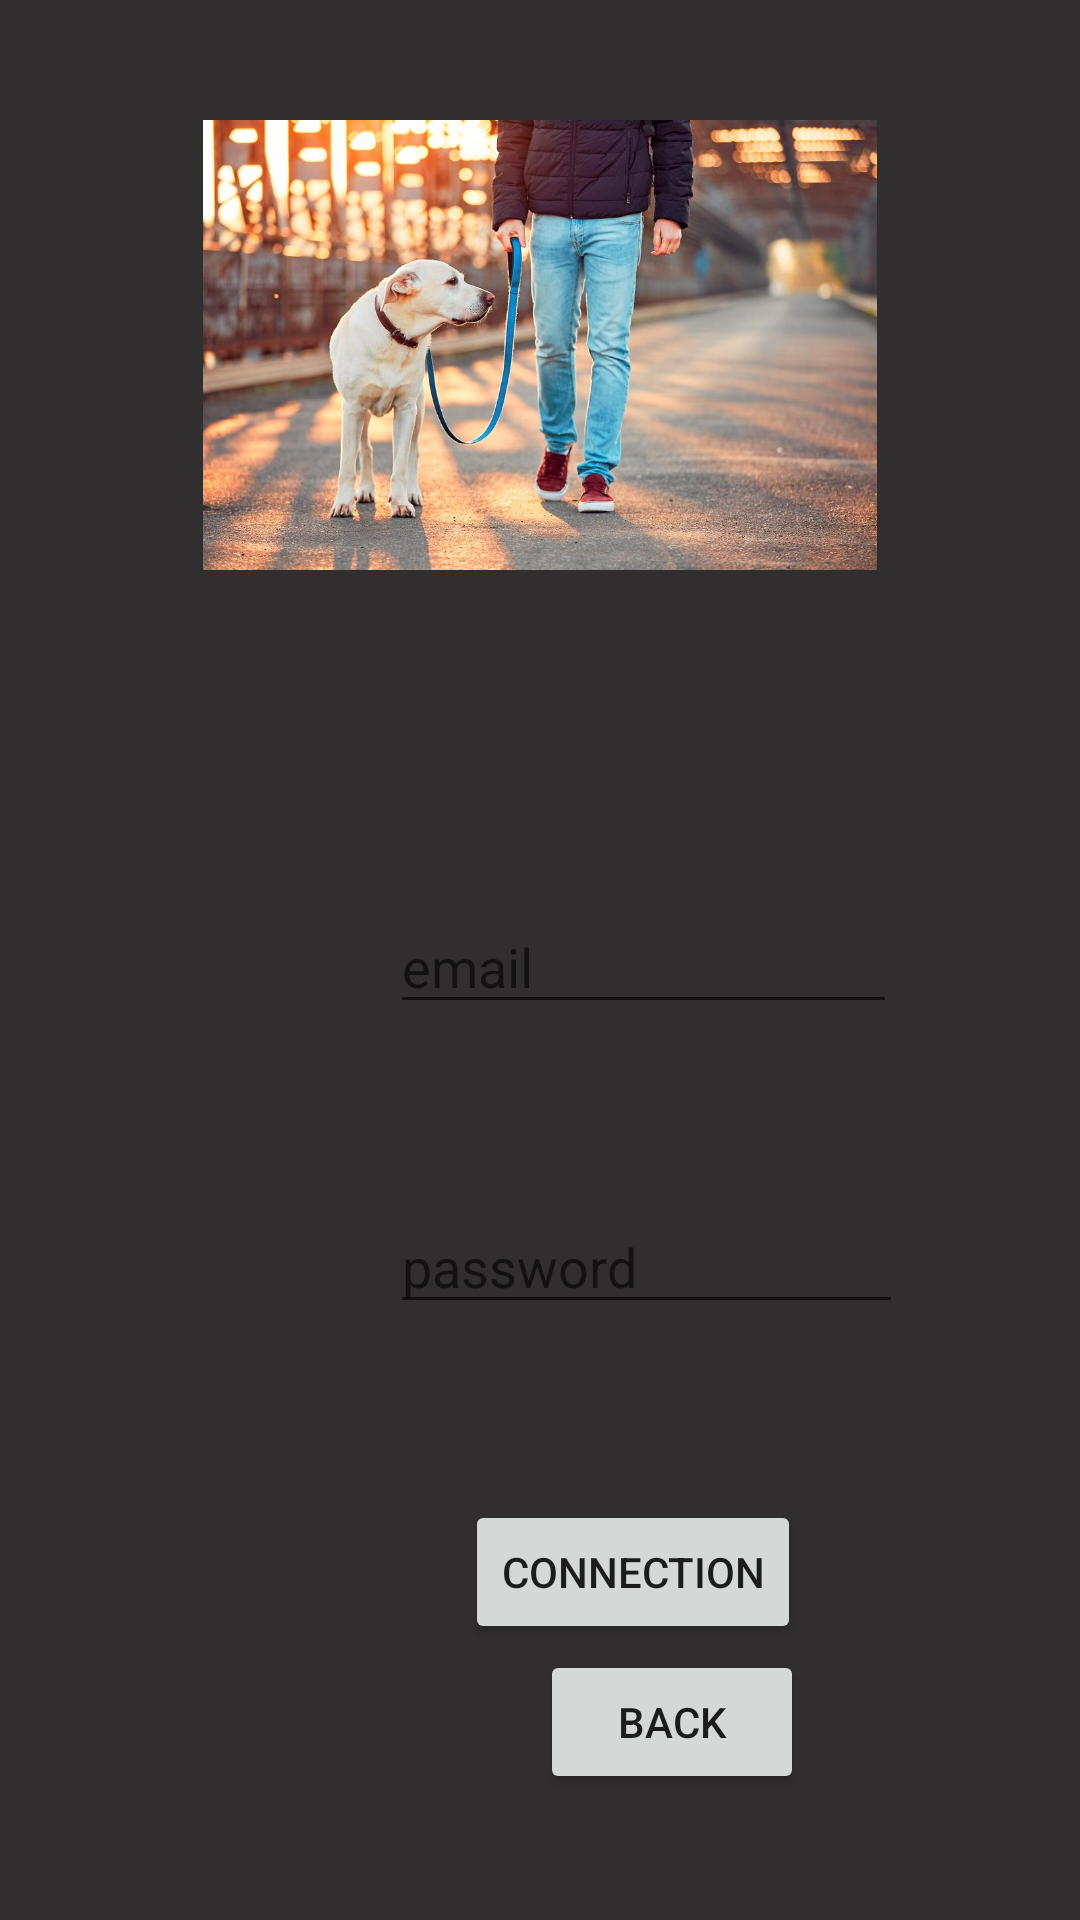

This screen was rendered from an Android layout file. Write that file and the resources it references.
<!-- AndroidManifest.xml: application theme Theme.ProjetMobileUI -->
<!-- res/layout/activity_connection.xml -->
<?xml version="1.0" encoding="utf-8"?>
<RelativeLayout xmlns:android="http://schemas.android.com/apk/res/android"
    xmlns:app="http://schemas.android.com/apk/res-auto"
    xmlns:tools="http://schemas.android.com/tools"
    android:layout_width="match_parent"
    android:layout_height="match_parent"
    android:background="#302E2E"
    tools:context=".ConnectionActivity">

    <ImageView
        android:id="@+id/imageView"
        android:layout_width="wrap_content"
        android:layout_height="wrap_content"
        android:layout_marginStart="40dp"
        android:layout_marginTop="40dp"
        android:layout_marginEnd="40dp"
        android:layout_marginBottom="450dp"
        app:srcCompat="@drawable/resize" />

    <EditText
        android:id="@+id/btnCourierMenu"
        android:layout_width="169dp"
        android:layout_height="wrap_content"
        android:layout_marginStart="130dp"
        android:layout_marginTop="300dp"
        android:layout_marginBottom="200dp"
        android:hint="email" />


    <EditText
        android:id="@+id/edtPasswordConnection"
        android:layout_width="171dp"
        android:layout_height="wrap_content"
        android:layout_marginStart="130dp"
        android:layout_marginTop="400dp"
        android:layout_marginBottom="100dp"
        android:hint="password"/>

    <Button
        android:id="@+id/btnConnection"
        android:layout_width="wrap_content"
        android:layout_height="wrap_content"
        android:layout_marginStart="155dp"
        android:layout_marginTop="500dp"
        android:text="connection" />

    <Button
        android:id="@+id/btnBackAcceuil"
        android:layout_width="wrap_content"
        android:layout_height="wrap_content"
        android:layout_marginStart="180dp"
        android:layout_marginTop="550dp"
        android:text="Back" />

</RelativeLayout>
<!-- resources referenced by this layout -->
<resources>
  <!-- drawable resize: jpg bitmap (drawable, 105312 bytes) -->
  <style name="Theme.ProjetMobileUI" parent="Theme.MaterialComponents.DayNight.DarkActionBar">
          
          <item name="colorPrimary">@color/purple_500</item>
          <item name="colorPrimaryVariant">@color/purple_700</item>
          <item name="colorOnPrimary">@color/white</item>
          
          <item name="colorSecondary">@color/teal_200</item>
          <item name="colorSecondaryVariant">@color/teal_700</item>
          <item name="colorOnSecondary">@color/black</item>
          
          <item name="android:statusBarColor">?attr/colorPrimaryVariant</item>
          
      </style>
  <!-- not gathered from this repository: default colours our renderer supplied (Android Studio template values) -->
  <color name="purple_500">#FF6200EE</color>
  <color name="purple_700">#FF3700B3</color>
  <color name="teal_200">#FF03DAC5</color>
  <color name="teal_700">#FF018786</color>
  <color name="black">#FF000000</color>
  <color name="white">#FFFFFFFF</color>
</resources>
